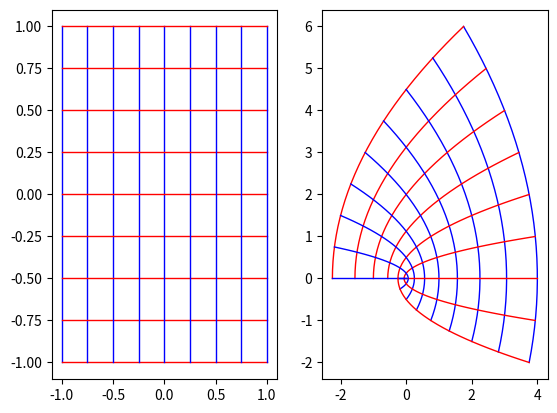

Reproduce this figure in Python.
import matplotlib.pyplot as plt
import numpy as np

def func(z):
    return (1+0.5j-z)**2


def plot_conformal_map(f, xmin, xmax, ymin, ymax, nb_grid, nb_points):
    xv, yv = np.meshgrid(np.linspace(xmin, xmax, nb_grid), np.linspace(ymin, ymax, nb_points))
    xv = np.transpose(xv)
    yv = np.transpose(yv)

    zv = func(xv + 1j*yv)
    uv = np.real(zv)
    vv = np.imag(zv)



    xh, yh = np.meshgrid(np.linspace(xmin, xmax, nb_points), np.linspace(ymin, ymax, nb_grid))

    zh = func(xh + 1j*yh)
    uh = np.real(zh)
    vh = np.imag(zh)


    ax = plt.subplot(121)
    for i in range(len(yv)):
        ax.plot(xv[i], yv[i], 'b-', lw=1)
        ax.plot(xh[i], yh[i], 'r-', lw=1)

    ax2 = plt.subplot(122)
    for i in range(len(vv)):
        ax2.plot(uv[i], vv[i], 'b-', lw=1)
        ax2.plot(uh[i], vh[i], 'r-', lw=1)

    plt.show()


nb_grid = 9
nb_points = 30

xmin, xmax, ymin, ymax = -1, 1, -1, 1
plot_conformal_map(func, xmin, xmax, ymin, ymax, nb_grid, nb_points)